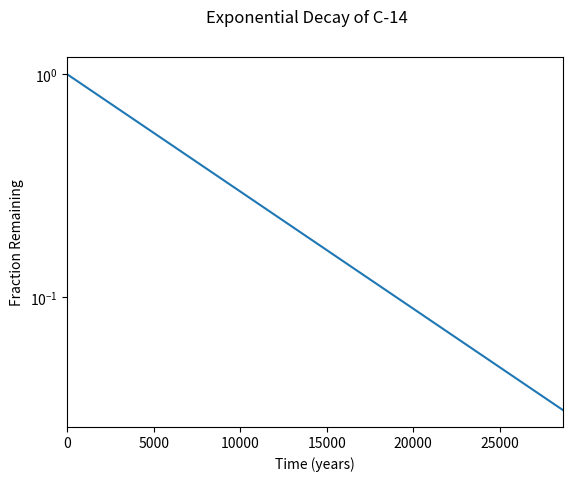

Recreate this plot in Python.
#!/usr/bin/env python3
import numpy as np
import matplotlib.pyplot as plt

x = np.arange(0, 28651, 5730)
r = np.log(0.5)
t = 5730
y = np.exp((r / t) * x)
plt.xlim(0, 28650)
plt.suptitle("Exponential Decay of C-14")
plt.ylabel("Fraction Remaining")
plt.xlabel("Time (years)")
plt.plot(x, y)
plt.yscale('symlog', linthresh=0.01)
